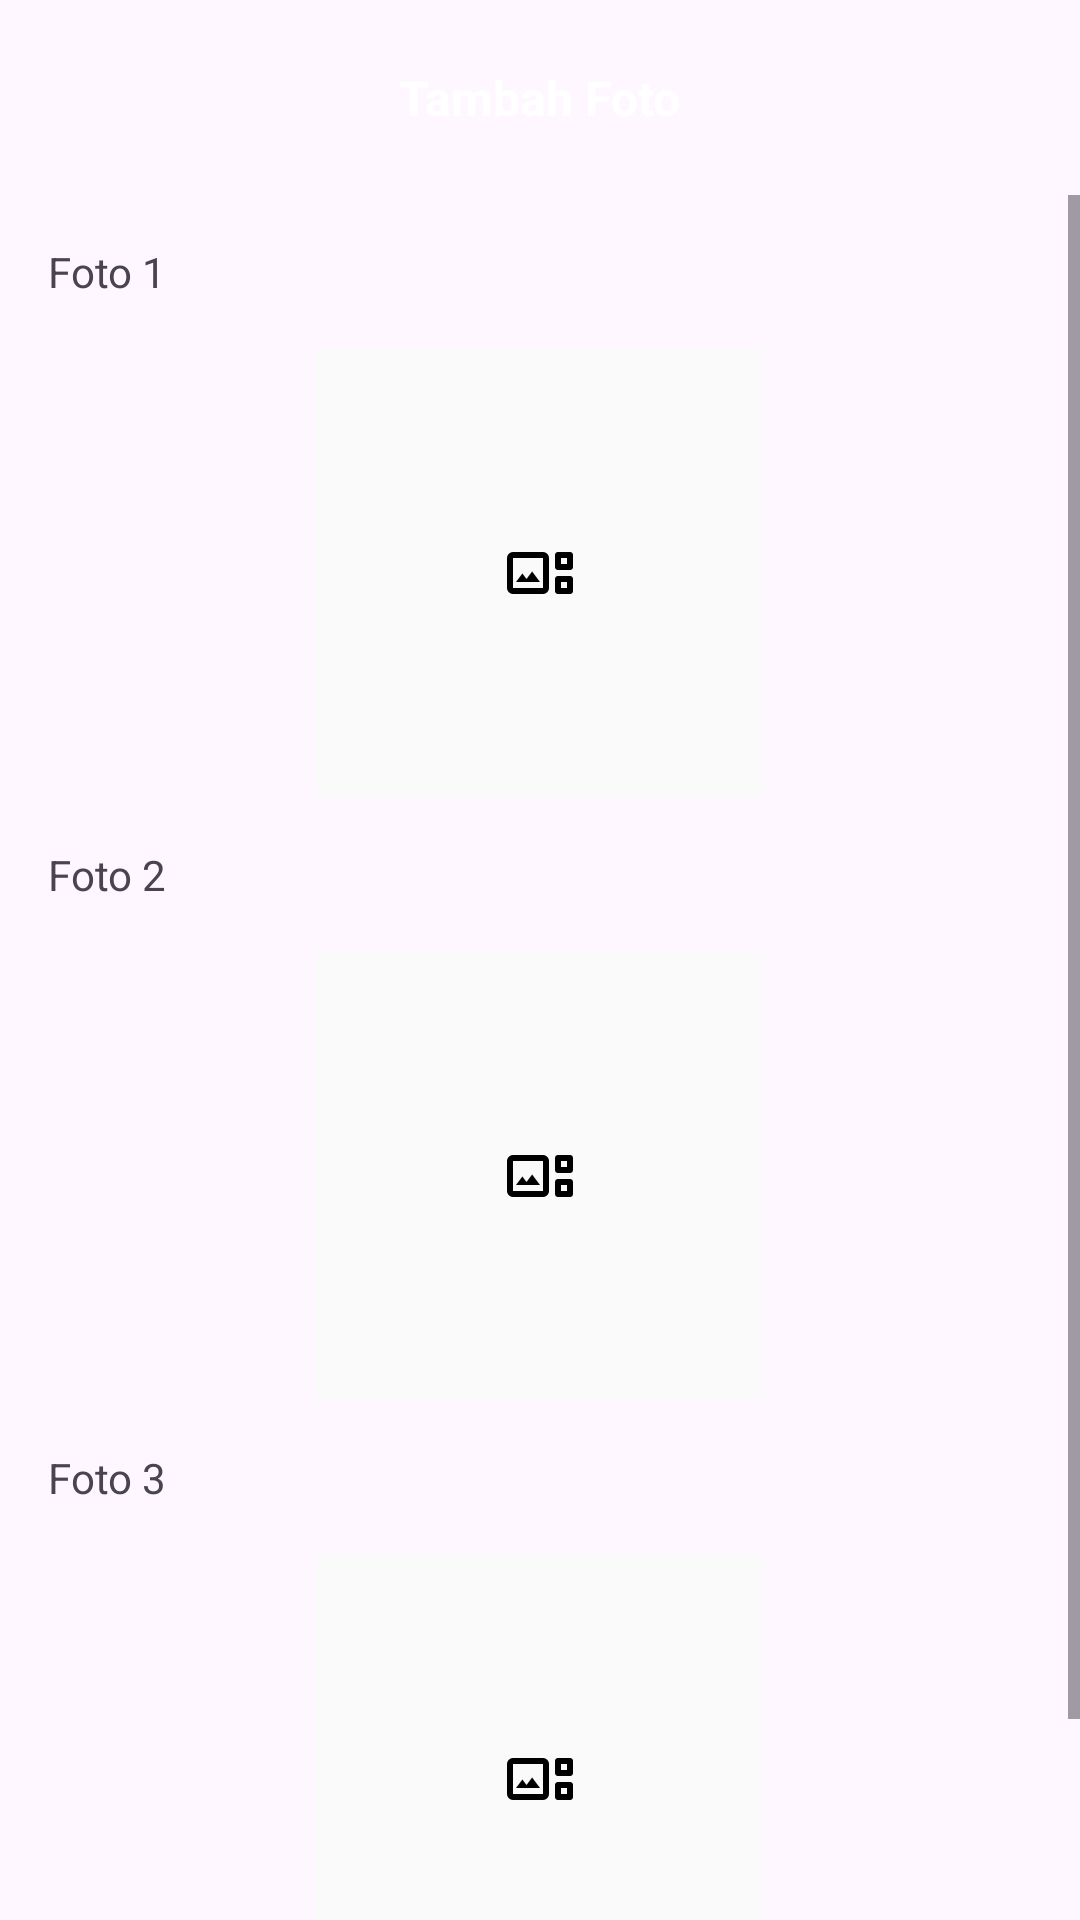

Reconstruct the res/layout file that produces this screen, plus the resources it refers to.
<!-- AndroidManifest.xml: application theme Theme._1ProjectFix -->
<!-- res/layout/activity_tambah_foto.xml -->
<?xml version="1.0" encoding="utf-8"?>
<LinearLayout xmlns:android="http://schemas.android.com/apk/res/android"
    xmlns:app="http://schemas.android.com/apk/res-auto"
    xmlns:tools="http://schemas.android.com/tools"
    android:layout_width="match_parent"
    android:layout_height="match_parent"
    android:gravity="center_horizontal"
    android:orientation="vertical"
    tools:context=".TambahFoto">

    <com.google.android.material.appbar.AppBarLayout
        android:layout_width="match_parent"
        android:layout_height="wrap_content"
        android:layout_weight="0"
        android:background="@drawable/cyan"
        android:backgroundTint="@color/teal_200"
        android:gravity="center">

        <LinearLayout
            android:layout_width="match_parent"
            android:layout_height="65dp"
            android:gravity="center"
            android:orientation="vertical">

            <TextView
                android:id="@+id/textView21"
                android:layout_width="wrap_content"
                android:layout_height="wrap_content"
                android:text="Tambah Foto"
                android:textColor="#FFFFFF"
                android:textSize="16sp"
                android:textStyle="bold" />
        </LinearLayout>

    </com.google.android.material.appbar.AppBarLayout>

    <ScrollView
        android:layout_width="match_parent"
        android:layout_height="match_parent"
        android:layout_weight="0" >

        <LinearLayout
            android:layout_width="match_parent"
            android:layout_height="match_parent"
            android:gravity="center_horizontal"
            android:orientation="vertical">

            <TextView
                android:id="@+id/textView5"
                android:layout_width="match_parent"
                android:layout_height="wrap_content"
                android:layout_weight="0"
                android:padding="16dp"
                android:text="Foto 1" />

            <ImageView
                android:id="@+id/foto1"
                android:layout_width="150dp"
                android:layout_height="150dp"
                android:layout_weight="0"
                android:background="#FAFAFA"
                android:scaleType="center"
                app:srcCompat="@drawable/gallery" />

            <TextView
                android:id="@+id/textView17"
                android:layout_width="match_parent"
                android:layout_height="wrap_content"
                android:layout_weight="0"
                android:padding="16dp"
                android:text="Foto 2" />

            <ImageView
                android:id="@+id/foto2"
                android:layout_width="150dp"
                android:layout_height="150dp"
                android:layout_weight="0"
                android:background="#FAFAFA"
                android:scaleType="center"
                app:srcCompat="@drawable/gallery" />

            <TextView
                android:id="@+id/textView19"
                android:layout_width="match_parent"
                android:layout_height="wrap_content"
                android:layout_weight="0"
                android:padding="16dp"
                android:text="Foto 3" />

            <ImageView
                android:id="@+id/foto3"
                android:layout_width="150dp"
                android:layout_height="150dp"
                android:layout_weight="0"
                android:background="#FAFAFA"
                android:scaleType="center"
                app:srcCompat="@drawable/gallery" />

            <Button
                android:id="@+id/btn_selesai"
                android:layout_width="match_parent"
                android:layout_height="wrap_content"
                android:layout_weight="0"
                android:text="Selesai" />
        </LinearLayout>
    </ScrollView>

</LinearLayout>
<!-- resources referenced by this layout -->
<resources>
  <color name="teal_200">#FF03DAC5</color>
  <!-- drawable gallery (drawable) -->
  <vector xmlns:android="http://schemas.android.com/apk/res/android"
      android:width="24dp"
      android:height="24dp"
      android:viewportWidth="960"
      android:viewportHeight="960"
      android:tint="@color/black">
    <path
        android:fillColor="@color/black"
        android:pathData="M120,760Q87,760 63.5,736.5Q40,713 40,680L40,280Q40,247 63.5,223.5Q87,200 120,200L520,200Q553,200 576.5,223.5Q600,247 600,280L600,680Q600,713 576.5,736.5Q553,760 520,760L120,760ZM720,440Q703,440 691.5,428.5Q680,417 680,400L680,240Q680,223 691.5,211.5Q703,200 720,200L880,200Q897,200 908.5,211.5Q920,223 920,240L920,400Q920,417 908.5,428.5Q897,440 880,440L720,440ZM760,360L840,360L840,280L760,280L760,360ZM120,680L520,680Q520,680 520,680Q520,680 520,680L520,280Q520,280 520,280Q520,280 520,280L120,280Q120,280 120,280Q120,280 120,280L120,680Q120,680 120,680Q120,680 120,680ZM160,600L480,600L375,460L300,560L245,487L160,600ZM720,760Q703,760 691.5,748.5Q680,737 680,720L680,560Q680,543 691.5,531.5Q703,520 720,520L880,520Q897,520 908.5,531.5Q920,543 920,560L920,720Q920,737 908.5,748.5Q897,760 880,760L720,760ZM760,680L840,680L840,600L760,600L760,680ZM120,680Q120,680 120,680Q120,680 120,680L120,280Q120,280 120,280Q120,280 120,280L120,280Q120,280 120,280Q120,280 120,280L120,680Q120,680 120,680Q120,680 120,680ZM760,360L760,280L760,280L760,360ZM760,680L760,600L760,600L760,680Z"/>
  </vector>
  <style name="Theme._1ProjectFix" parent="Base.Theme._1ProjectFix" />
  <color name="black">#FF000000</color>
  <style name="Base.Theme._1ProjectFix" parent="Theme.Material3.DayNight.NoActionBar">
          
          
      </style>
</resources>
